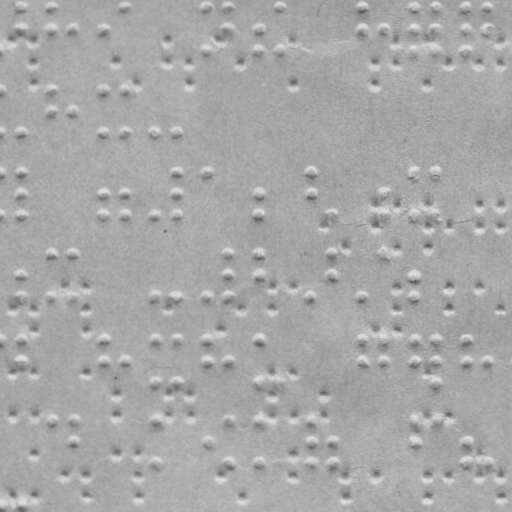

The file beside this chart, header and first rows:
x, y
20.65, 6.664
20.69, 28.66
51.65, 6.61
51.69, 28.61
72.69, 28.57
103.7, 28.52
123.7, 6.484
206.7, 6.34
206.7, 49.34
227.7, 6.303
227.7, 28.3
258.7, 28.25
258.7, 49.25
278.7, 6.214
278.7, 49.21
361.7, 6.069
361.7, 28.07
383.7, 28.03
413.7, 5.978
413.7, 27.98
413.7, 48.98
435.7, 5.94
435.7, 27.94
435.7, 48.94
465.7, 5.888
465.7, 27.89
465.7, 48.89
487.7, 5.849
487.7, 27.85
20.87, 131.7
51.8, 89.61
51.83, 110.6
72.83, 110.6
103.8, 89.52
103.9, 131.5
123.8, 89.48
123.9, 131.5
154.9, 131.4
175.9, 131.4
0.01208, 213.7
20.94, 171.7
20.98, 192.7
21.01, 213.7
104, 192.5
104, 213.5
124, 192.5
124, 213.5
155, 213.4
175.9, 171.4
176, 192.4
176, 213.4
206.9, 171.3
259, 192.2
259, 213.2
310.9, 171.2
311, 192.2
332, 213.1
384, 192
384, 213
413.9, 171
... 179 more rows
